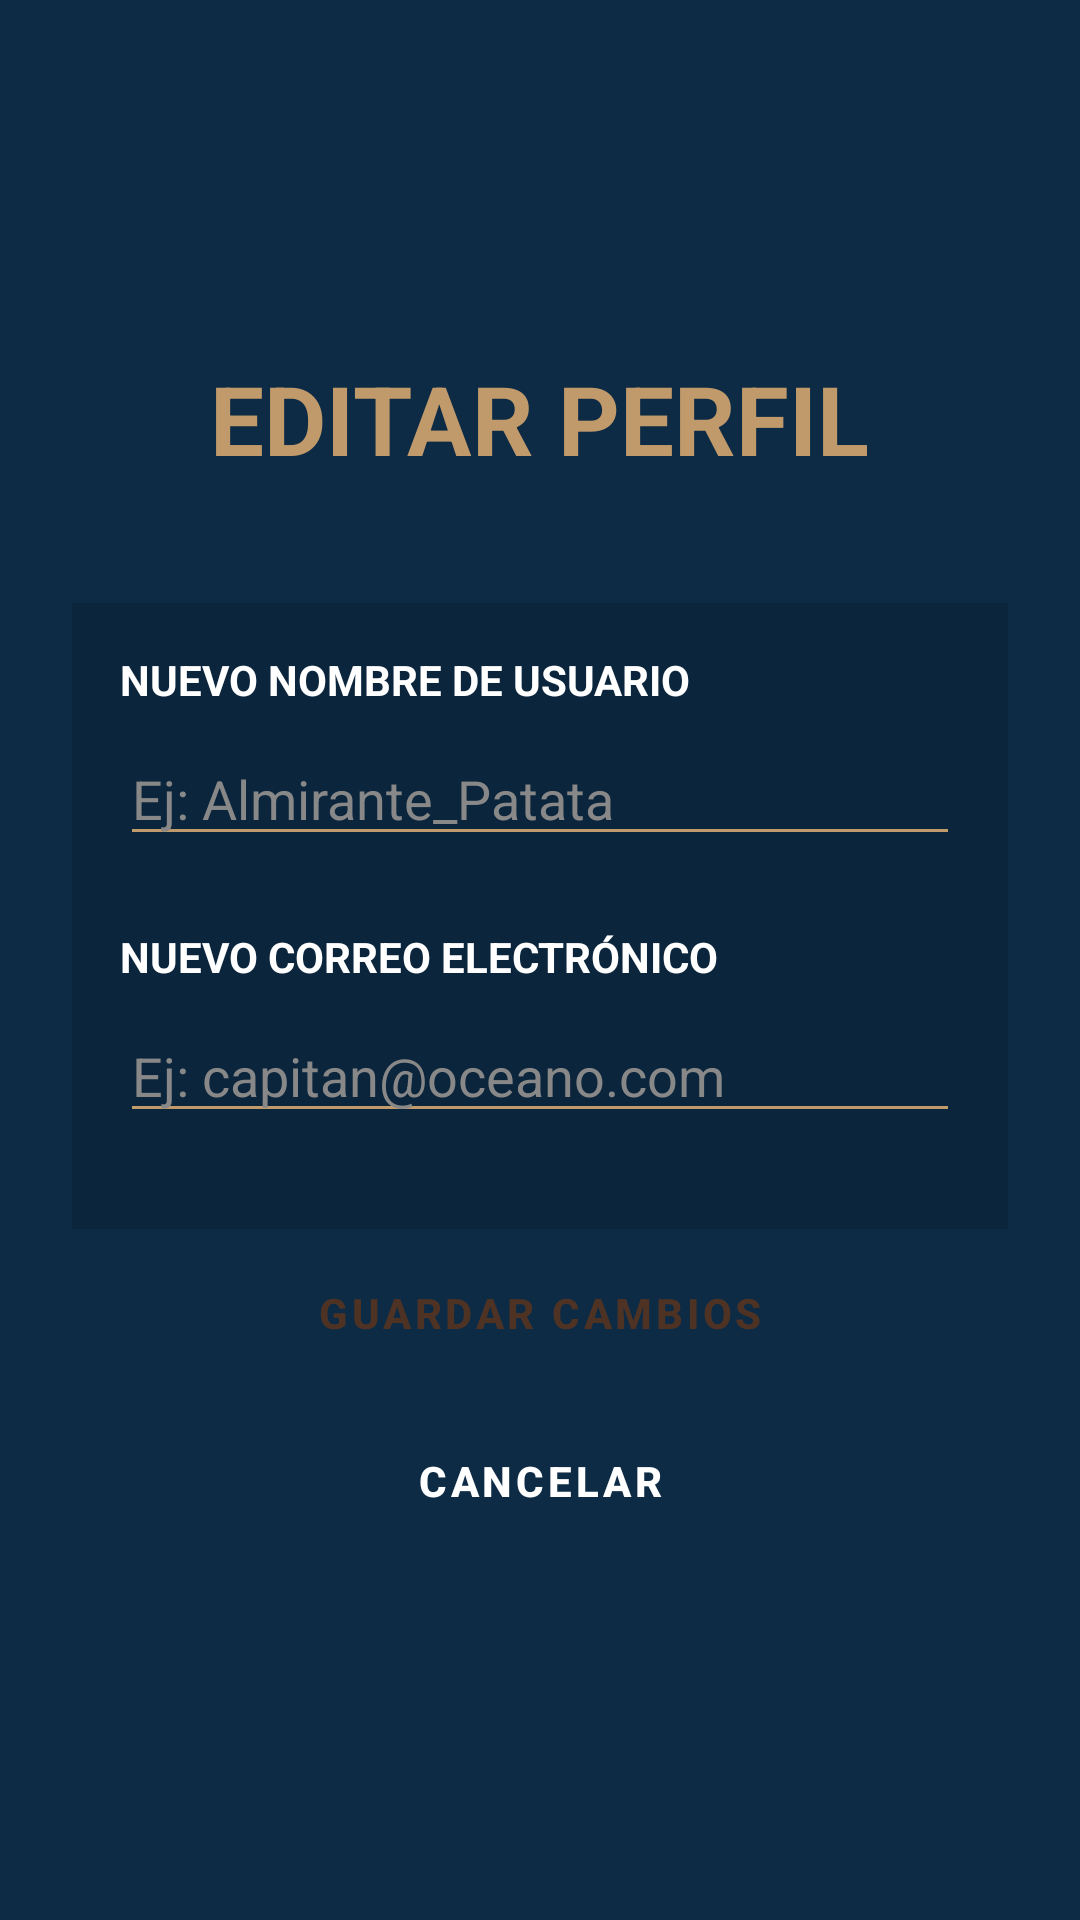

Write the Android layout XML for this screen, with the resource values it uses.
<!-- AndroidManifest.xml: application theme Theme.BombaVaFrontMovil -->
<!-- res/layout/activity_editar_perfil.xml -->
<?xml version="1.0" encoding="utf-8"?>
<LinearLayout xmlns:android="http://schemas.android.com/apk/res/android"
    android:layout_width="match_parent"
    android:layout_height="match_parent"
    android:background="@color/ocean_dark_bg"
    android:orientation="vertical"
    android:padding="24dp"
    android:gravity="center">

    <TextView
        android:layout_width="wrap_content"
        android:layout_height="wrap_content"
        android:text="EDITAR PERFIL"
        android:textColor="@color/colorAccent"
        android:textSize="32sp"
        android:textStyle="bold"
        android:layout_marginBottom="40dp"
        android:gravity="center"/>

    <LinearLayout
        android:layout_width="match_parent"
        android:layout_height="wrap_content"
        android:background="#22000000"
        android:orientation="vertical"
        android:padding="16dp">

        <TextView
            android:layout_width="wrap_content"
            android:layout_height="wrap_content"
            android:text="NUEVO NOMBRE DE USUARIO"
            android:textColor="#FFFFFF"
            android:textSize="14sp"
            android:textStyle="bold"
            android:layout_marginBottom="8dp"/>

        <EditText
            android:id="@+id/etEditUsername"
            android:layout_width="match_parent"
            android:layout_height="wrap_content"
            android:hint="Ej: Almirante_Patata"
            android:textColor="@android:color/white"
            android:textColorHint="#888888"
            android:backgroundTint="@color/colorAccent"
            android:inputType="textPersonName"
            android:layout_marginBottom="24dp"/>

        <TextView
            android:layout_width="wrap_content"
            android:layout_height="wrap_content"
            android:text="NUEVO CORREO ELECTRÓNICO"
            android:textColor="#FFFFFF"
            android:textSize="14sp"
            android:textStyle="bold"
            android:layout_marginBottom="8dp"/>

        <EditText
            android:id="@+id/etEditEmail"
            android:layout_width="match_parent"
            android:layout_height="wrap_content"
            android:hint="Ej: capitan@oceano.com"
            android:textColor="@android:color/white"
            android:textColorHint="#888888"
            android:backgroundTint="@color/colorAccent"
            android:inputType="textEmailAddress"
            android:layout_marginBottom="16dp"/>

    </LinearLayout>

    <Button
        android:id="@+id/btnGuardarPerfil"
        style="@style/BotonMadera"
        android:layout_width="match_parent"
        android:layout_height="wrap_content"
        android:layout_marginTop="32dp"
        android:text="GUARDAR CAMBIOS"
        android:textAllCaps="true" />

    <Button
        android:id="@+id/btnCancelarPerfil"
        style="@style/BotonMadera"
        android:layout_width="match_parent"
        android:layout_height="wrap_content"
        android:layout_marginTop="8dp"
        android:backgroundTint="#D32F2F"
        android:text="CANCELAR"
        android:textColor="@android:color/white"
        android:textAllCaps="true" />

</LinearLayout>
<!-- resources referenced by this layout -->
<resources>
  <color name="colorAccent">#C19A6B</color>
  <color name="ocean_dark_bg">#0D2B45</color>
  <style name="BotonMadera" parent="Widget.MaterialComponents.Button">
          <item name="android:layout_width">0dp</item>
          <item name="android:layout_height">@dimen/min_height</item>
          <item name="android:layout_margin">4dp</item>
          <item name="cornerRadius">12dp</item>
          <item name="backgroundTint">@color/wood_main_face</item>
          <item name="android:textColor">@color/wood_text_color</item>
          <item name="android:textStyle">bold</item>
          <item name="android:textAllCaps">true</item>
      </style>
  <style name="Theme.BombaVaFrontMovil" parent="Base.Theme.BombaVaFrontMovil" />
  <color name="wood_main_face">#C19A6B</color>
  <color name="wood_text_color">#4E3324</color>
  <style name="Base.Theme.BombaVaFrontMovil" parent="Theme.Material3.DayNight.NoActionBar">
          
          
      </style>
</resources>
